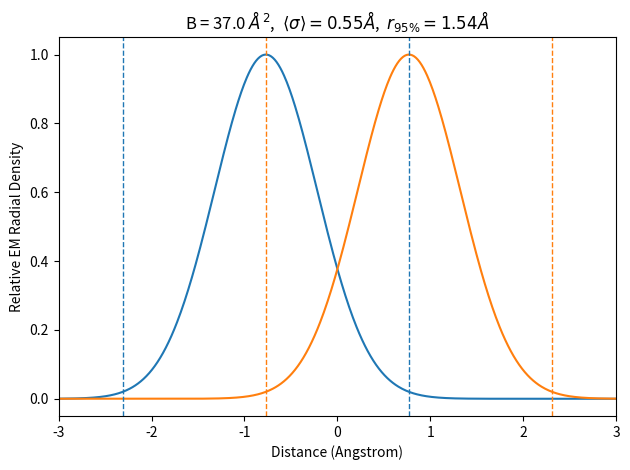

Reproduce this figure in Python. (Note: this script raises an exception after producing the figure.)
## 23

# [redacted]
# [redacted]


# [redacted]

import numpy as np
import matplotlib.pyplot as plt


rmax=5.
r = np.linspace(-1,1.,1000)*rmax


carbon_a = np.array((.1361,.5482,1.2266,.5971))
carbon_b = np.array((.3731,3.2814,13.0456,41.0202))

oxygen_a = np.array((.1433, .5103, .9370, .3923))
oxygen_b = np.array((.3055, 2.2683, 8.2625, 25.6645))

nitrogen_a = np.array((.1372, .5344, 1.0862, .4547))
nitrogen_b = np.array((.3287, 2.6733, 10.3165, 32.7631))

phosphorous_a = np.array((.3540, .9397, 2.6203, 1.5707))
phosphorous_b = np.array((.3941, 3.1810, 15.6579, 49.5239))

hydrogen_a = np.array((.0367, .1269, .2360, .1290))
hydrogen_b = np.array((.5608, 3.7913, 13.5557, 37.7229))

sulfur_a = np.array((.3478, .9158, 2.5066, 1.3884))
sulfur_b = np.array((.3652, 2.8915, 13.0522, 40.1848))

params = [
	['Hydrogen',hydrogen_a,hydrogen_b],
	['Carbon',carbon_a,carbon_b],
	['Nitrogen',nitrogen_a,nitrogen_b],
	['Oxygen',oxygen_a,oxygen_b],
	['Phosphorous',phosphorous_a,phosphorous_b],
	['Sulfur',sulfur_a,sulfur_b],
]


def render_theory(theta,r,atom_a,atom_b):
	scale,abs_a,abs_b,B = theta

	# B = 8.*np.pi**2.*dw_a**2.  ## Debye-Waller

	V = np.sum(atom_a[:,None]*(atom_b[:,None]+B)**(-3./2)*np.exp(-4.*np.pi**2.*(r[None,:])**2./(atom_b[:,None]+B)),axis=0)
	# ## it's basically doing this....
	# # v_B = B/(8.*np.pi**2.)
	# # v_bi = atom_b/(8.*np.pi**2.)
	# # V = np.sum(atom_a[:,None]*atom_b[:,None]**(-3./2)*np.exp(-.5*(r**2.)[None,:]/(v_bi[:,None]+v_B)),axis=0)
	#
	# Vabs = abs_a*np.exp(-.5/(abs_b**2.)*np.abs(r)**2.) ## absorption potential`


	VV = V**2. #+ Vabs**2. ### (it's the imaginary component (a+ib) so multiply by complex conjugate (a-ib))
	# V *= 2132.79**2.
	VV *= scale

	return VV


## from Tilton, Dewan, Petsko Biochemistry 1992, 31, 2469. See fig. 7 T = 0,100.
## Also, Carugo amino acids 2018 "atomic displacement parameteres in structural biology" says 6.1 A2, or 5A2 at low temp for trypsinogen and met-myoglobin. see Singh 1980, Hartmann 1982. Hartmann is a Fraunfelder paper -- very good! says it's 5 at cryo temp so use that.
for cutoff,approx_B in zip([.95,.5],[37,143.8]):#,5.,0.]:
	dw_a = np.sqrt(approx_B/2.)/(2.*np.pi)
	print(approx_B,dw_a)


	def fxn1(theta,x):
		a,b = theta
		return a*np.exp(-.5*x**2./(b**2.))
	def minfxn1(theta,x,y):
		a,b = theta
		if a<0 or b < 0:
			return np.inf
		yy = fxn1(theta,x)
		out = np.sqrt(np.sum(np.square(yy-y)))
		return out
	from scipy.optimize import minimize

	fig,ax =plt.subplots(1)

	ymax = 0
	for atom,atom_a,atom_b in params:
		y = render_theory([1.,0.,.3,approx_B],r,atom_a,atom_b)
		ymax = np.max((y.max(),ymax))

	ss = []
	ws = []
	for atom,atom_a,atom_b in [params[1],]:
		y = render_theory([1./ymax,0.,.3,approx_B],r,atom_a,atom_b)
		guess = np.array((1.,.2))
		out = minimize(minfxn1,guess,args=(r,y),method='Nelder-Mead')
		ws.append(out.x[0])
		ss.append(out.x[1])

	print(ws)
	print([t[0] for t in params])

	# cutoff = 0.5
	s = np.mean(ss)

	from scipy.integrate import quad
	def fxn2(r,s):
		return 4.*np.pi*(2*np.pi*s*s)**(-1.5)*np.exp(-.5/s/s*r*r) * r*r
	def minfxn2(theta,s,cutoff):
		R = theta[0]
		if R < 1e-6:
			return np.inf
		integral = quad(fxn2,0.,R,args=(s,))[0]
		return np.abs(cutoff-integral)
	guess = np.array((.2,))
	out = minimize(minfxn2,guess,args=(s,cutoff),method='Nelder-Mead')
	cc = out.x[0]
	
	print(cc)
	ccbond = 1.54
	ax.plot(r-ccbond/2.,fxn1([1.,s],r),color='tab:blue')
	ax.plot(r+ccbond/2.,fxn1([1.,s],r),color='tab:orange')
	

	for xx in [-cc*3/2.,cc/2.]:
		ax.axvline(x=xx,color='tab:blue',lw=1.,linestyle='--')
	for xx in [-cc/2.,cc*3/2.]:
		ax.axvline(x=xx,color='tab:orange',lw=1.,linestyle='--')



	ax.set_title(r'B = %.1f $\AA^2$,  $\langle\sigma\rangle=%.02f \AA$,  $r_{%.0f\%%}= %.2f \AA$'%(approx_B,s,100*cutoff,cc))

	ax.set_xlim(-3.,3.)
	ax.set_xlabel('Distance (Angstrom)')
	# ax[0].legend()
	ax.set_ylabel('Relative EM Radial Density')
	# ax[1].set_ylabel('Residual')
	# ax[1].set_ylim(-.02,.02)
	plt.tight_layout()
	#
	#
	plt.savefig('figures/rendered/fig_theoretical_overlap_B%.0f.pdf'%(approx_B))
	plt.savefig('figures/rendered/fig_theoretical_overlap_B%.0f.png'%(approx_B),dpi=300)
	plt.show()
